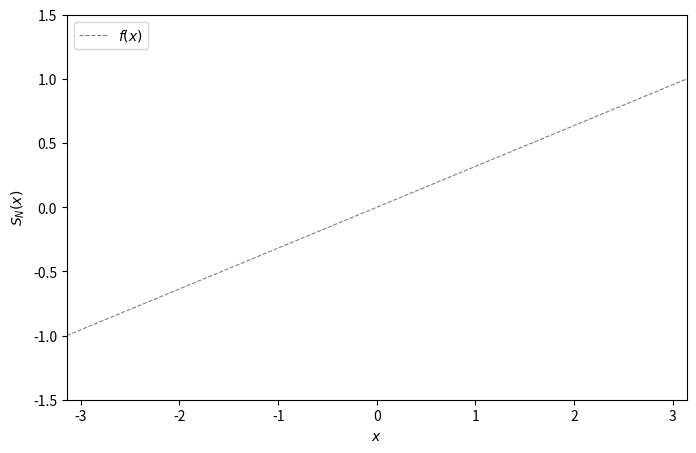

This figure's Python source:
"""Animate partial sums converging as N increases.

Usage:
    uv run python examples/anim_convergence.py [--output convergence.mp4]
"""

from __future__ import annotations

import argparse
from pathlib import Path

import matplotlib.pyplot as plt
import numpy as np
from matplotlib.animation import FuncAnimation


def main() -> None:
    parser = argparse.ArgumentParser(description="Animate Fourier partial sum convergence")
    parser.add_argument("--output", type=Path, default=None, help="Output video path")
    args = parser.parse_args()

    fig, ax = plt.subplots(figsize=(8, 5))

    x = np.linspace(-np.pi, np.pi, 1000)
    # Target: sawtooth wave
    target = x / np.pi

    ax.plot(x, target, "k--", linewidth=0.8, alpha=0.5, label="$f(x)$")
    (line,) = ax.plot([], [], color="#2171b5", linewidth=1.5)
    title = ax.set_title("")
    ax.set_xlim(-np.pi, np.pi)
    ax.set_ylim(-1.5, 1.5)
    ax.set_xlabel(r"$x$")
    ax.set_ylabel(r"$S_N(x)$")
    ax.legend(loc="upper left")

    max_N = 100

    def update(frame):
        N = frame + 1
        S = np.zeros_like(x)
        for n in range(1, N + 1):
            S += 2 * (-1) ** (n + 1) / (n * np.pi) * np.sin(n * x)
        line.set_data(x, S)
        title.set_text(f"Fourier partial sum $S_{{{N}}}(x)$")
        return (line, title)

    anim = FuncAnimation(fig, update, frames=max_N, interval=100, blit=False)

    if args.output:
        anim.save(str(args.output), writer="ffmpeg", fps=10, dpi=150)
        plt.close(fig)
    else:
        plt.show()


if __name__ == "__main__":
    main()
